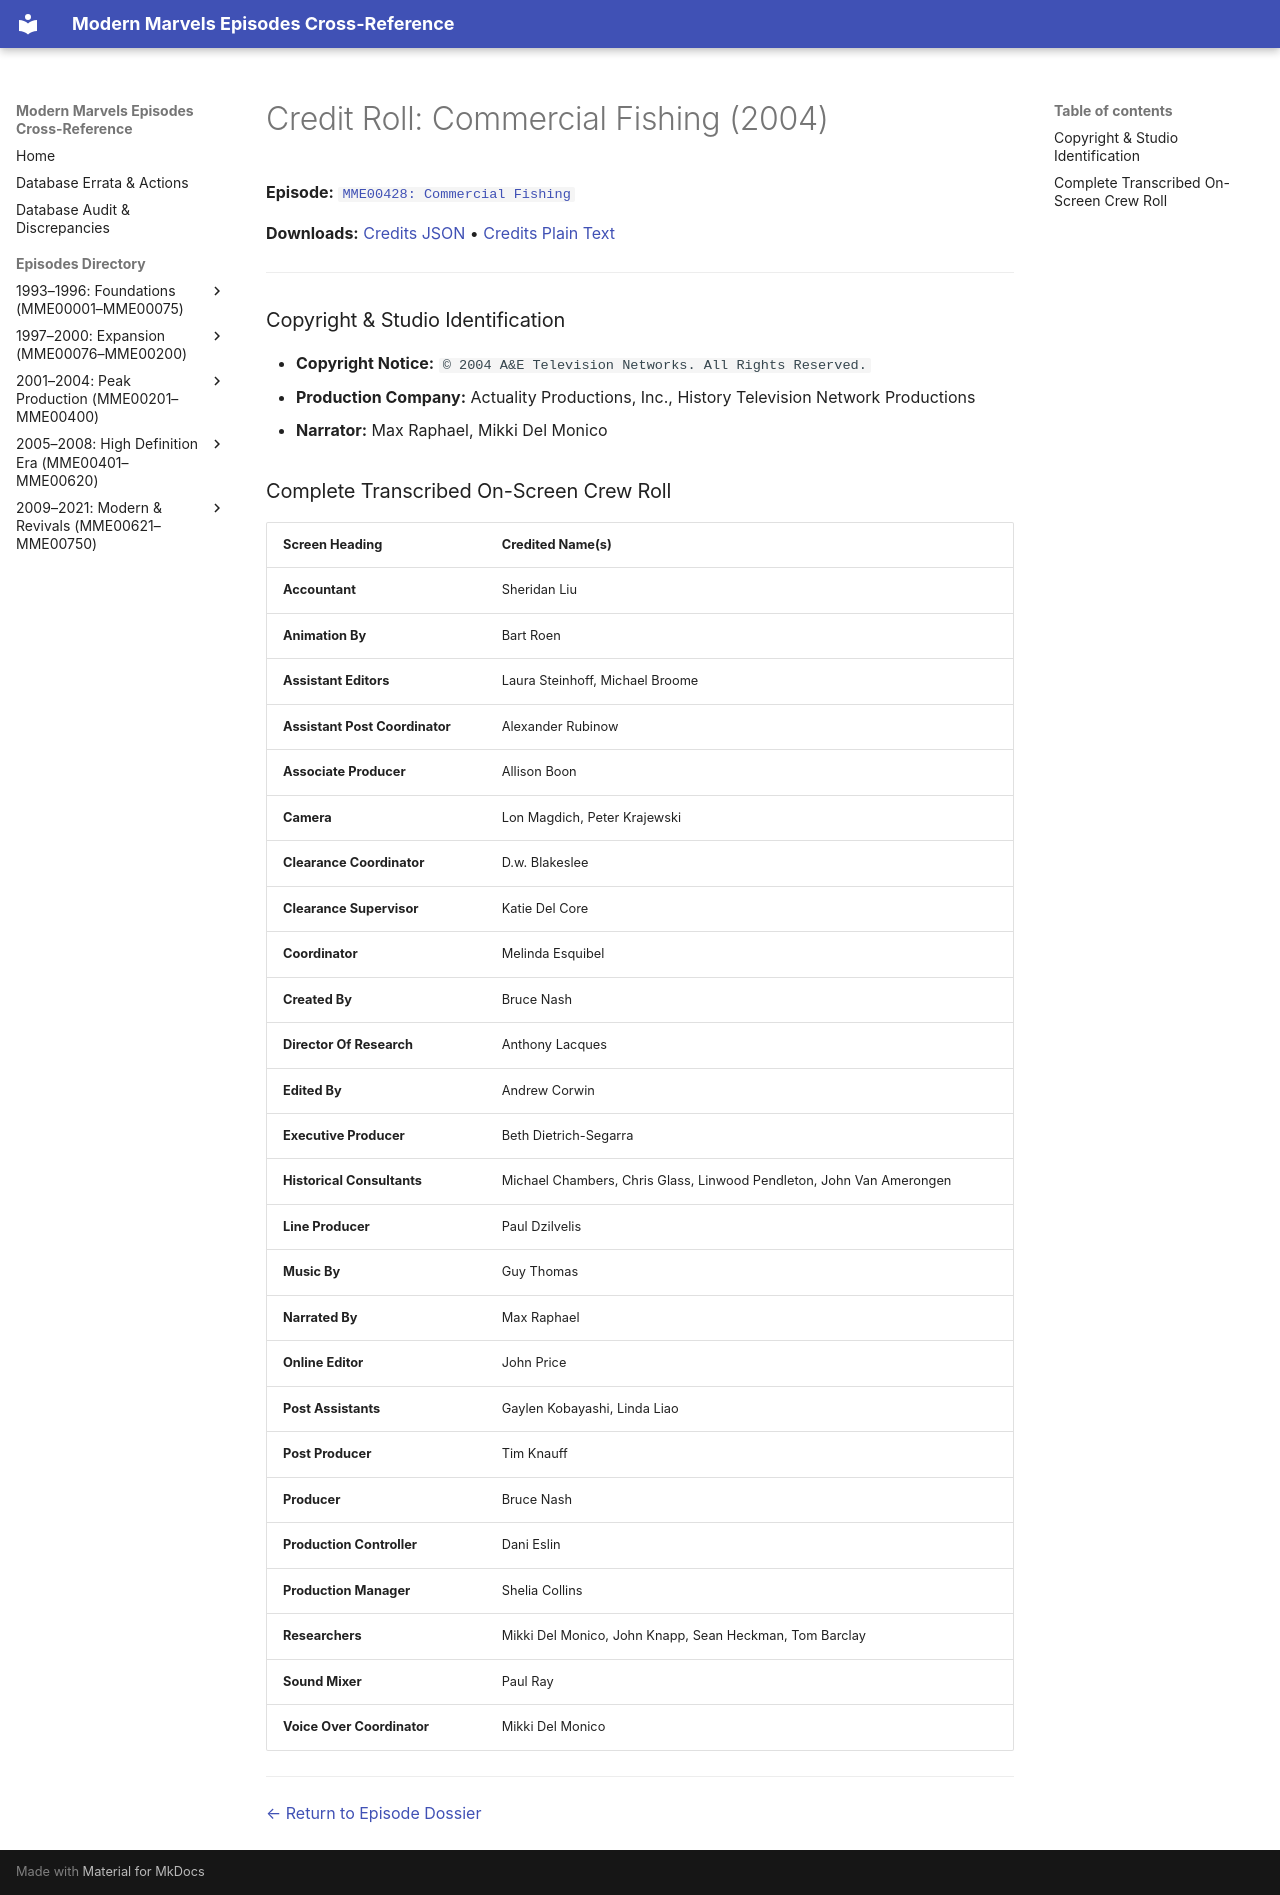

repository: ModernMarvelsFan/ModernMarvels · page: credits/MME00428-credits/index.html · generator: mkdocs

# Credit Roll: Commercial Fishing (2004)
**Episode:** [`MME00428: Commercial Fishing`](../episodes/MME00428.md)

**Downloads:** [Credits JSON](json/MME00428-credits.json) • [Credits Plain Text](txt/MME00428-credits.txt)

---

### Copyright & Studio Identification
* **Copyright Notice:** `© 2004 A&E Television Networks. All Rights Reserved.`
* **Production Company:** Actuality Productions, Inc., History Television Network Productions
* **Narrator:** Max Raphael, Mikki Del Monico

### Complete Transcribed On-Screen Crew Roll

| Screen Heading | Credited Name(s) |
| :--- | :--- |
| **Accountant** | Sheridan Liu |
| **Animation By** | Bart Roen |
| **Assistant Editors** | Laura Steinhoff, Michael Broome |
| **Assistant Post Coordinator** | Alexander Rubinow |
| **Associate Producer** | Allison Boon |
| **Camera** | Lon Magdich, Peter Krajewski |
| **Clearance Coordinator** | D.w. Blakeslee |
| **Clearance Supervisor** | Katie Del Core |
| **Coordinator** | Melinda Esquibel |
| **Created By** | Bruce Nash |
| **Director Of Research** | Anthony Lacques |
| **Edited By** | Andrew Corwin |
| **Executive Producer** | Beth Dietrich-Segarra |
| **Historical Consultants** | Michael Chambers, Chris Glass, Linwood Pendleton, John Van Amerongen |
| **Line Producer** | Paul Dzilvelis |
| **Music By** | Guy Thomas |
| **Narrated By** | Max Raphael |
| **Online Editor** | John Price |
| **Post Assistants** | Gaylen Kobayashi, Linda Liao |
| **Post Producer** | Tim Knauff |
| **Producer** | Bruce Nash |
| **Production Controller** | Dani Eslin |
| **Production Manager** | Shelia Collins |
| **Researchers** | Mikki Del Monico, John Knapp, Sean Heckman, Tom Barclay |
| **Sound Mixer** | Paul Ray |
| **Voice Over Coordinator** | Mikki Del Monico |

---
[← Return to Episode Dossier](../episodes/MME00428.md)
